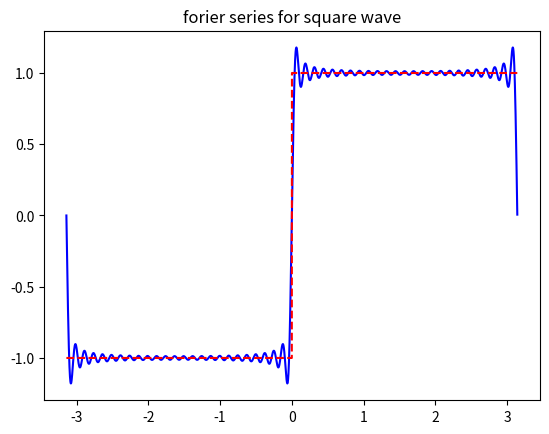

Write Python code to recreate this figure.
import numpy as np
import matplotlib.pyplot as plt
from scipy.signal import square
from scipy.integrate import quad
from math import *

x = np.arange(-np.pi, np.pi, 0.001)
y = square(x)

fc = lambda x: square(x) * cos(i * x)
fs = lambda x: square(x) * sin(i * x)
n = 50

An = []
Bn = []
sum = 0

for i in range(n):
    an = quad(fc, -np.pi, np.pi)[0] * (1.0 / np.pi)
    An.append(an)
for i in range(n):
    bn = quad(fs, -np.pi, np.pi)[0] * (1.0 / pi)
    Bn.append(bn)

for i in range(n):
    if i == 0.0:
        sum = sum + An[i] / 2
    else:
        sum = sum + (An[i] * np.cos(i * x) + Bn[i] * np.sin(i * x))

plt.plot(x, sum, 'b')
plt.plot(x, y, 'r--')
plt.title("forier series for square wave")
plt.show()